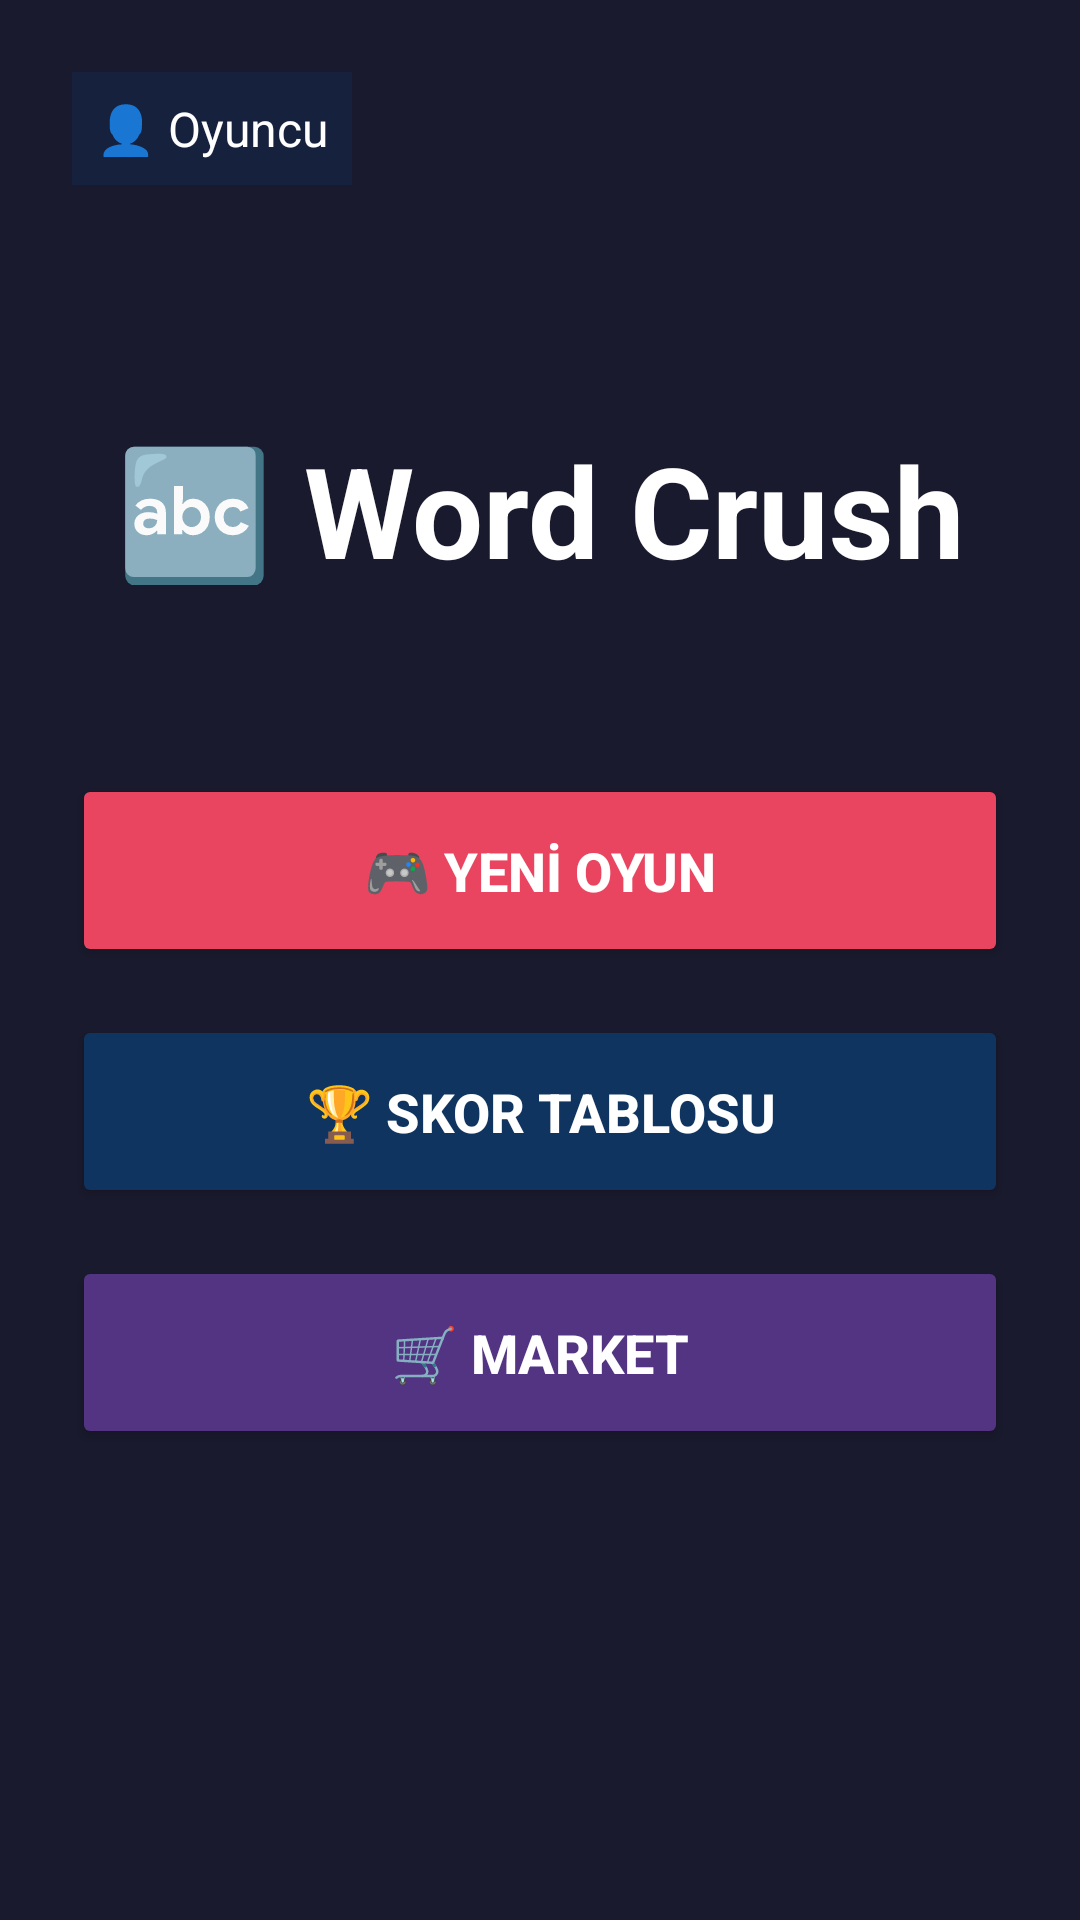

Write the Android layout XML for this screen, with the resource values it uses.
<!-- AndroidManifest.xml: application theme Theme.WorldCrush -->
<!-- res/layout/activity_main.xml -->
<?xml version="1.0" encoding="utf-8"?>

<LinearLayout xmlns:android="http://schemas.android.com/apk/res/android"
    android:layout_width="match_parent"
    android:layout_height="match_parent"
    android:orientation="vertical"
    android:background="#1a1a2e"
    android:padding="24dp">

    <TextView
        android:id="@+id/tvUsername"
        android:layout_width="wrap_content"
        android:layout_height="wrap_content"
        android:text="👤 Oyuncu"
        android:textSize="16sp"
        android:textColor="#ffffff"
        android:padding="8dp"
        android:background="#16213e"
        android:layout_marginBottom="40dp"/>

    <TextView
        android:layout_width="match_parent"
        android:layout_height="wrap_content"
        android:text="🔤 Word Crush"
        android:textSize="42sp"
        android:textColor="#ffffff"
        android:textStyle="bold"
        android:gravity="center"
        android:layout_marginTop="40dp"
        android:layout_marginBottom="60dp"/>

    <Button
        android:id="@+id/btnNewGame"
        android:layout_width="match_parent"
        android:layout_height="wrap_content"
        android:text="🎮 YENİ OYUN"
        android:textSize="18sp"
        android:textStyle="bold"
        android:textColor="#ffffff"
        android:backgroundTint="#e94560"
        android:padding="20dp"
        android:layout_marginBottom="16dp"/>

    <Button
        android:id="@+id/btnScores"
        android:layout_width="match_parent"
        android:layout_height="wrap_content"
        android:text="🏆 SKOR TABLOSU"
        android:textSize="18sp"
        android:textStyle="bold"
        android:textColor="#ffffff"
        android:backgroundTint="#0f3460"
        android:padding="20dp"
        android:layout_marginBottom="16dp"/>

    <Button
        android:id="@+id/btnMarket"
        android:layout_width="match_parent"
        android:layout_height="wrap_content"
        android:text="🛒 MARKET"
        android:textSize="18sp"
        android:textStyle="bold"
        android:textColor="#ffffff"
        android:backgroundTint="#533483"
        android:padding="20dp"/>

</LinearLayout>
<!-- resources referenced by this layout -->
<resources>
  <style name="Theme.WorldCrush" parent="Theme.MaterialComponents.DayNight.DarkActionBar">
          
          <item name="colorPrimary">@color/purple_500</item>
          <item name="colorPrimaryVariant">@color/purple_700</item>
          <item name="colorOnPrimary">@color/white</item>
          
          <item name="colorSecondary">@color/teal_200</item>
          <item name="colorSecondaryVariant">@color/teal_700</item>
          <item name="colorOnSecondary">@color/black</item>
          
          <item name="android:statusBarColor" tools:targetApi="l">?attr/colorPrimaryVariant</item>
          
      </style>
  <!-- not gathered from this repository: default colours our renderer supplied (Android Studio template values) -->
  <color name="purple_500">#FF6200EE</color>
  <color name="purple_700">#FF3700B3</color>
  <color name="teal_200">#FF03DAC5</color>
  <color name="teal_700">#FF018786</color>
  <color name="black">#FF000000</color>
  <color name="white">#FFFFFFFF</color>
</resources>
